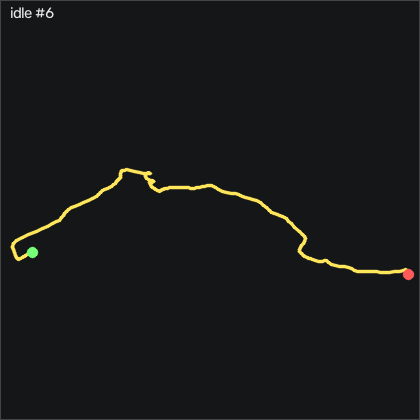

The data file committed next to this chart (first rows):
t_s, ax, ay, az, gx, gy, gz, seq
0.00000, -0.947, 0.119, 0.104, 0.05123, -0.4376, 2.226, 38263
0.01000, -0.941, 0.118, 0.109, -0.1618, -0.2546, 2.226, 38264
0.02000, -0.941, 0.118, 0.109, -0.2838, 0.1424, 2.012, 38265
0.03000, -0.948, 0.118, 0.11, -0.4058, 0.4464, 1.555, 38266
0.04000, -0.952, 0.113, 0.108, -0.4968, 0.4464, 0.884, 38267
0.05000, -0.956, 0.113, 0.105, -0.6498, 0.4464, 0.244, 38268
0.06000, -0.962, 0.106, 0.106, -0.6798, 0.5384, -0.152, 38269
0.07100, -0.969, 0.107, 0.104, -0.7108, 0.4774, -0.183, 38270
0.08000, -0.967, 0.107, 0.106, -0.6498, 0.2944, 0.122, 38271
0.09000, -0.966, 0.108, 0.105, -0.5888, 0.2334, 0.579, 38272
0.1, -0.967, 0.11, 0.101, -0.6188, 0.3854, 0.976, 38273
0.11, -0.975, 0.107, 0.09800, -0.7718, 0.4774, 1.159, 38274
0.12, -0.981, 0.101, 0.09800, -0.8328, 0.2334, 1.189, 38275
0.13, -0.977, 0.102, 0.1, -0.6188, -0.1936, 1.098, 38276
0.14, -0.977, 0.104, 0.1, -0.5278, -0.6506, 0.884, 38277
0.15, -0.967, 0.102, 0.101, -0.4968, -1.108, 0.732, 38278
0.16, -0.956, 0.1, 0.09800, -0.5578, -1.383, 0.518, 38279
0.17, -0.954, 0.09200, 0.104, -0.6188, -1.23, 0.396, 38280
0.18, -0.961, 0.08300, 0.103, -0.5278, -0.8946, 0.518, 38281
0.19, -0.97, 0.07600, 0.102, -0.03977, -0.8946, 0.854, 38282
0.201, -0.97, 0.07600, 0.105, 0.7832, -1.139, 1.372, 38283
0.21, -0.961, 0.07500, 0.1, 1.698, -1.566, 1.921, 38284
0.22, -0.952, 0.08300, 0.1, 2.49, -1.596, 2.317, 38285
0.23, -0.952, 0.09900, 0.1, 3.161, -1.474, 2.287, 38286
0.241, -0.951, 0.114, 0.1, 3.435, -1.291, 2.134, 38287
0.25, -0.954, 0.124, 0.09700, 3.253, -1.322, 1.921, 38288
0.26, -0.951, 0.122, 0.09800, 2.795, -1.352, 1.799, 38289
0.27, -0.95, 0.123, 0.09600, 2.307, -1.169, 1.707, 38290
0.28, -0.957, 0.124, 0.102, 1.85, -0.9256, 1.555, 38291
0.29, -0.958, 0.123, 0.1, 1.484, -0.8946, 1.372, 38292
0.3, -0.956, 0.116, 0.107, 0.9962, -1.047, 1.159, 38293
0.31, -0.956, 0.107, 0.106, 0.7532, -1.017, 1.006, 38294
0.32, -0.955, 0.101, 0.111, 0.6612, -1.108, 0.976, 38295
0.33, -0.953, 0.09800, 0.112, 0.8442, -1.078, 0.884, 38296
0.34, -0.952, 0.09900, 0.112, 1.027, -0.9556, 0.945, 38297
0.35, -0.956, 0.09900, 0.112, 1.362, -0.8646, 1.128, 38298
0.36, -0.957, 0.09800, 0.11, 1.698, -0.7726, 1.22, 38299
0.371, -0.96, 0.104, 0.107, 2.064, -0.7426, 1.311, 38300
0.38, -0.961, 0.11, 0.106, 2.246, -0.7726, 1.342, 38301
0.39, -0.96, 0.117, 0.106, 2.277, -0.9856, 1.25, 38302
0.4, -0.953, 0.12, 0.104, 2.185, -1.078, 1.128, 38303
0.411, -0.952, 0.121, 0.108, 1.698, -1.108, 1.22, 38304
0.42, -0.95, 0.117, 0.109, 1.24, -1.078, 1.463, 38305
0.43, -0.948, 0.114, 0.115, 1.027, -0.9556, 1.677, 38306
0.44, -0.947, 0.11, 0.114, 0.9352, -0.6816, 1.738, 38307
0.45, -0.953, 0.114, 0.111, 1.057, -0.4986, 1.677, 38308
0.46, -0.952, 0.117, 0.108, 1.271, -0.5286, 1.463, 38309
0.47, -0.957, 0.118, 0.108, 1.179, -0.5896, 1.281, 38310
0.48, -0.957, 0.116, 0.108, 1.027, -0.6506, 1.311, 38311
0.49, -0.957, 0.119, 0.105, 0.9352, -0.6816, 1.433, 38312
0.5, -0.955, 0.119, 0.102, 0.8442, -0.8036, 1.463, 38313
0.51, -0.949, 0.116, 0.106, 0.5702, -0.7726, 1.616, 38314
0.52, -0.953, 0.113, 0.108, 0.4782, -0.5896, 1.829, 38315
0.53, -0.958, 0.112, 0.107, 0.4172, -0.4066, 2.104, 38316
0.541, -0.96, 0.115, 0.104, 0.4482, -0.3766, 2.104, 38317
0.55, -0.961, 0.116, 0.108, 0.3872, -0.6206, 1.982, 38318
0.56, -0.949, 0.113, 0.112, 0.2042, -0.9856, 1.89, 38319
0.57, -0.94, 0.107, 0.113, 0.08223, -1.139, 1.89, 38320
0.581, -0.937, 0.09900, 0.116, 0.05123, -0.7426, 1.951, 38321
0.59, -0.943, 0.09800, 0.116, 0.1732, -0.3156, 1.982, 38322
... 140 more rows
